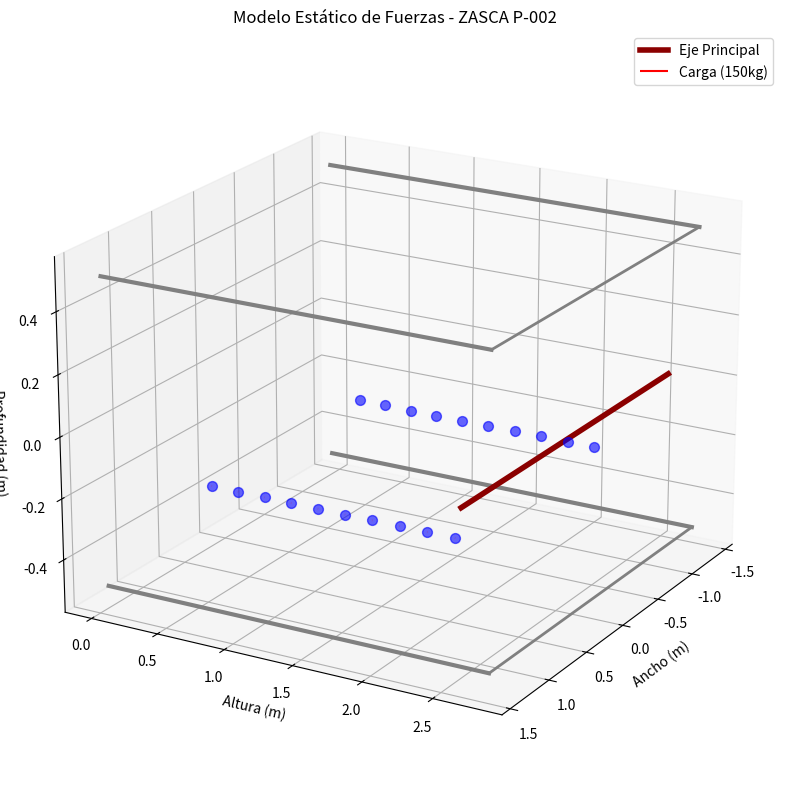

Python code for this plot:

import matplotlib.pyplot as plt
import numpy as np
from mpl_toolkits.mplot3d import Axes3D

def plot_static_forces():
    fig = plt.figure(figsize=(12, 10))
    ax = fig.add_subplot(111, projection='3d')
    
    # --- GEOMETRÍA (P-002) ---
    H_TOTAL = 2.779
    W_TOTAL = 2.80
    DEPTH = 1.0 
    
    # 1. ESTRUCTURA (Line Frame)
    # Columnas
    ax.plot([-W_TOTAL/2, -W_TOTAL/2], [0, H_TOTAL], [-DEPTH/2, -DEPTH/2], color='gray', linewidth=3) # Col 1
    ax.plot([W_TOTAL/2, W_TOTAL/2], [0, H_TOTAL], [-DEPTH/2, -DEPTH/2], color='gray', linewidth=3)   # Col 2
    ax.plot([-W_TOTAL/2, -W_TOTAL/2], [0, H_TOTAL], [DEPTH/2, DEPTH/2], color='gray', linewidth=3)   # Col 3
    ax.plot([W_TOTAL/2, W_TOTAL/2], [0, H_TOTAL], [DEPTH/2, DEPTH/2], color='gray', linewidth=3)     # Col 4
    
    # Vigas Superiores
    ax.plot([-W_TOTAL/2, W_TOTAL/2], [H_TOTAL, H_TOTAL], [-DEPTH/2, -DEPTH/2], color='gray', linewidth=2)
    ax.plot([-W_TOTAL/2, W_TOTAL/2], [H_TOTAL, H_TOTAL], [DEPTH/2, DEPTH/2], color='gray', linewidth=2)
    
    # Eje Principal (Rojo oscuro)
    ax.plot([-W_TOTAL/2, W_TOTAL/2], [H_TOTAL-0.2, H_TOTAL-0.2], [0, 0], color='darkred', linewidth=4, label='Eje Principal')

    # --- BANDEJAS Y FUERZAS ---
    num_bandejas = 20
    path_w = W_TOTAL - 0.8
    path_h = H_TOTAL - 0.8
    
    # Coordenadas de bandejas (Loop simplificado)
    # Subida (Trasera) y Bajada (Frontal)
    
    xs, ys, zs = [], [], []
    u, v, w = [], [], [] # Componentes vector fuerza
    
    for i in range(num_bandejas):
        # Lado Derecho (Bajando - Cargado)
        if i < 10: 
            px = W_TOTAL/3
            py = H_TOTAL - 0.5 - (i * (path_h/10))
            pz = -0.2
            loaded = True
        # Lado Izquierdo (Subiendo - Vacío)
        else:
            px = -W_TOTAL/3
            py = 0.5 + ((i-10) * (path_h/10))
            pz = -0.2
            loaded = False
            
        # Dibujar Bandeja (Punto azul)
        ax.scatter(px, py, pz, color='blue', s=50, alpha=0.6)
        
        # Vector Fuerza (Solo si cargado)
        if loaded:
            xs.append(px)
            ys.append(py)
            zs.append(pz)
            # Fuerza hacia abajo (Gravedad)
            u.append(0)
            v.append(-1000) # Magnitud visual
            w.append(0)

    # Quiver (Flechas de Fuerza)
    ax.quiver(xs, ys, zs, u, v, w, color='red', length=0.0005, normalize=True, arrow_length_ratio=0.3, label='Carga (150kg)')

    # Configuración del Gráfico
    ax.set_title('Modelo Estático de Fuerzas - ZASCA P-002')
    ax.set_xlabel('Ancho (m)')
    ax.set_ylabel('Altura (m)')
    ax.set_zlabel('Profundidad (m)')
    ax.legend()
    
    # Ajustar vista
    ax.view_init(elev=20, azim=30)
    
    # Guardar
    output_path = "Distribuccion_Fuerzas_P002.png"
    plt.savefig(output_path, dpi=100)
    print(f"Imagen guardada: {output_path}")

if __name__ == "__main__":
    plot_static_forces()
